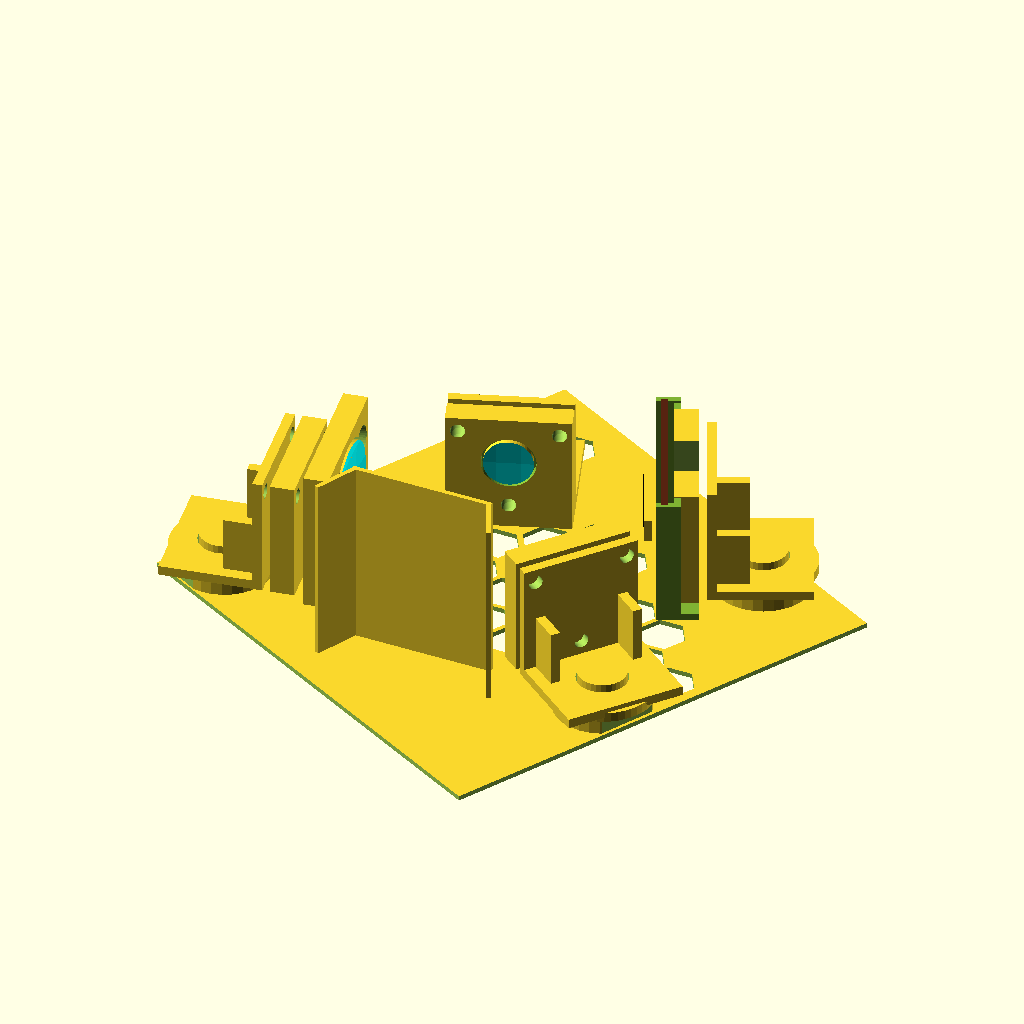
Cell 1 — every parameter at its default value.
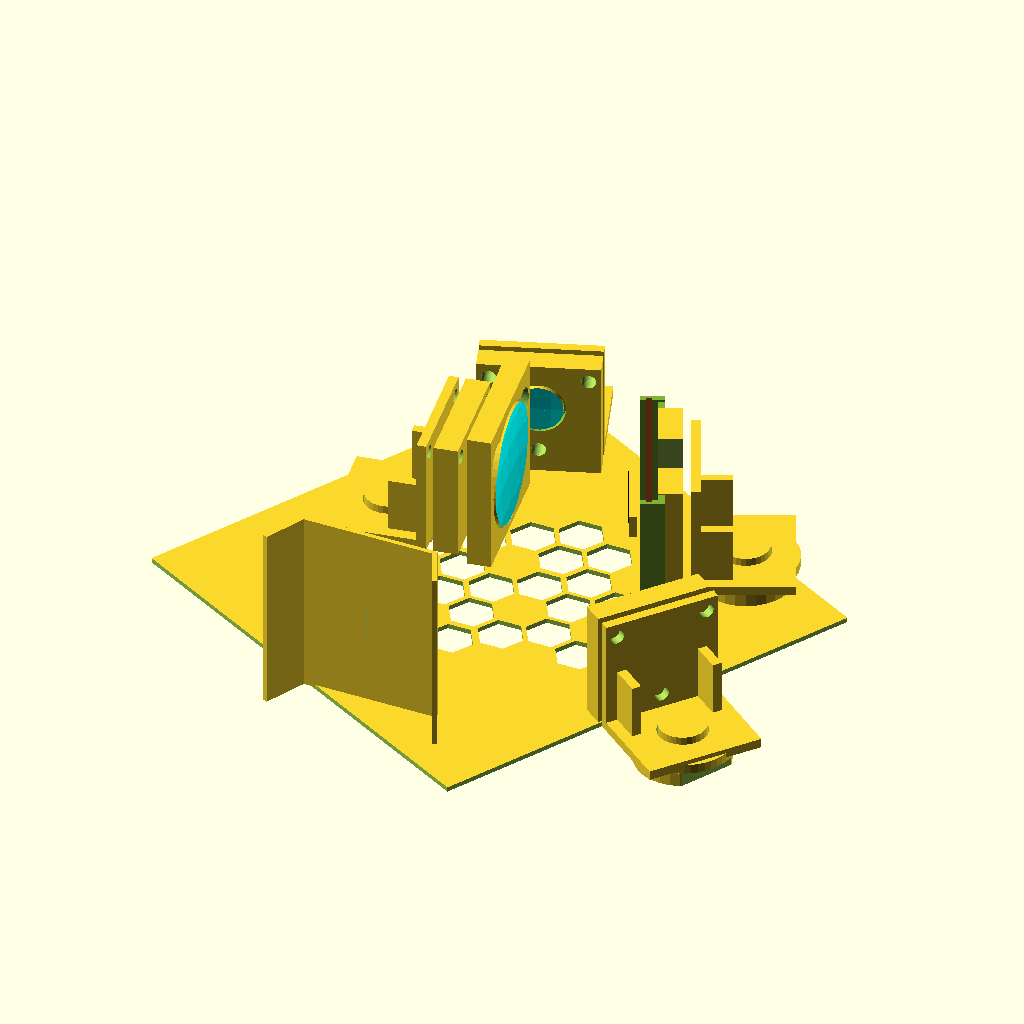
Cell 2: the same model with CM_EFL = 160.
All cells are drawn from the same view direction (rotation 55°, 0°, 25°, orthographic, colour scheme Cornfield), but the view is re-fitted for each cell, so position and scale can differ between cells as well as the parameter.
The OpenSCAD source (hardware/3dPrintable/optics_module_testStand_V2.scad):
use <optics_module_testStand.scad>

pi = 3.14159265;	// pi to the 8th
CM_D = 20;		// coolimatingMirror Diameter
CM_EFL = 80;		// collimatingMirror Effective Focal Length
CM_R = 160;		// collimatingMirror Radius
CM_ET = 3.31;		// collimatingMirror Edge Thickness
CM_CT = 3;		// collimatingMirror Center Thickness
CM_Xr = 90;		// collimatingMirror X rotation
CM_Yr = 0;			// collimatingMirror Y rotation
CM_Zr = 20;		// collimatingMirror Z rotation
CM_Xp = 0;		// collimatingMirror X position
CM_Yp = CM_EFL/2;	// collimatingMirror Y position
CM_Zp = 0;		// collimatingMirror Z position

ES_w = .25;		// entranceSlit width
ES_h = 15;			// entranceSlit height
ES_Xr = 0;			// entranceSlit X rotation
ES_Yr = 0;			// entranceSlit Y rotation
ES_Zr = 0;			// entranceSlit Z rotation
ES_Xp = 0;			// entranceSlit X position
ES_Yp = -CM_EFL/2;	// entranceSlit Y position
ES_Zp = 0;			// entranceSlit Z position

DG_H = 25;		// diffractionGrating height
DG_W = 25;		// diffractionGrating width
DG_GD = 1200;		// diffractionGrating Groove Density
DG_T = 9.5;		// diffractionGrating Thickness
DG_1st = -12.03;	// 1st order - based on a 90deg incident, 1200g/mm, 55nm
DG_2nd = 18.6629;	// 2nd order - based on a 90deg incident, 1200g/mm, 55nm
DG_3rd = 78.5217;	// 3rd order - based on a 90deg incident, 1200g/mm, 55nm
DG_Xr = 0;			// diffractionGrating X rotation
DG_Yr = 0;			// diffractionGratingY rotation
DG_Zr = DG_1st;;	// diffractionGrating Z rotation
				// diffractionGrating X position calculated from collimatingMirror angle and distance
DG_Xp = CM_Xp + CM_EFL * cos((CM_Zr*2) - 90);		
				// diffractionGratingY position calculated from collimatingMirror angle and distance
DG_Yp = CM_Yp + CM_EFL * sin((CM_Zr*2) - 90);		
DG_Zp = 0;			// diffractionGrating Z position
DG_AN = DG_Zr + 90;

FM_D = 50;		// focusingMirror Diameter
FM_EFL = 100;		// focusingMirror Effective Focal Length
FM_R = 200;		// focusingMirror Radius
FM_ET = 6;			// focusingMirror Edge Thickness
FM_Xr = 90;		// focusingMirror X rotation
FM_Yr = 0;			// focusingMirror Y rotation
FM_Zr = 100;		// focusingMirror Z rotation
				// focusingMirror X position calculated from diffractionGrating angle and distance
//FM_Xp = DG_Xp + FM_EFL * cos((CM_Zr*2 - DG_Zr*2)+90);	
FM_Xp = DG_Xp + FM_EFL * -cos(DG_Zr );	
				// focusingMirror Y position calculated from diffractionGrating angle and distance
//FM_Yp = DG_Yp + FM_EFL * sin((CM_Zr*2 - DG_Zr*2)+90);// - (FM_D/1.5);			
FM_Yp = DG_Xp + FM_EFL * sin(DG_Zr ) - (FM_D/1.2);	
FM_Zp = 0;			// focusingMirror Z position

DA_Xr = 0;			// detectorArray X rotation
DA_Yr = 0;			// detectorArray Y rotation
DA_Zr = 25;		// detectorArray Z rotation
DA_Xp = 60;			// detectorArray X position
DA_Yp = 40;			// detectorArray Y position
DA_Zp = 0;			// detectorArray Z position

module entranceSlit(){
	translate([ES_Xp,ES_Yp,ES_Zp]) {
		rotate([ES_Xr,ES_Yr,ES_Zr]){
			difference(){
				cube(size=[60,2,80],center=true);
				cube(size=[ES_w,3,ES_h],center=true);
			}
			rotate([0,0,65]){
				translate([-22,26,0]) cube(size=[20,2,80],center=true);
			}
			rotate([0,0,-65]){
				translate([22,26,0]) cube(size=[20,2,80],center=true);
			}
		}
	}
}

module collimatingMirror(){
	translate([CM_Xp,CM_Yp,CM_Zp]){
		rotate([CM_Xr,CM_Yr,CM_Zr]){
			difference(){
				cylinder(d=CM_D,h=CM_ET,$fn=50,center=true);
				translate([0,0,CM_Zp+(CM_R)]) rotate([90,0,90]) color([0,1,1]) sphere(r=CM_R,$fn=100,center=true);
			}
rotate([-90,0,0]){
	translate([0,35,-28]){
		base();
		collimatingMirrorMount();

		cylinder(r=10,h=10,center=true);
		translate([0,0,-8]) cylinder(r=20,h=7,center=true);

	}
}
		}
	}
}

module diffractionGrating(){
	union(){
		translate([DG_Xp,DG_Yp,DG_Zp]){
			rotate([DG_Xr,DG_Yr,(CM_Zr*2)-(90+DG_Zr)]){
				cube(size=[DG_T,DG_W,DG_H],center=true);
				translate([-DG_T/2+.5,10,0]) color([1,0,0]) cube(size=[1.1,5.1,25.1],center=true);
				translate([-DG_T/2+.5,5,0]) color([1,.5,0]) cube(size=[1.1,5,25.1],center=true);
				translate([-DG_T/2+.5,0,0]) color([1,1,0]) cube(size=[1.1,5,25.1],center=true);
				translate([-DG_T/2+.5,-5,0]) color([0,1,0]) cube(size=[1.1,5,25.1],center=true);
				translate([-DG_T/2+.5,-10,0]) color([0,0,1]) cube(size=[1.1,5.1,25.1],center=true);
				rotate([0,0,-90]) translate([0,35,-28]){
					gratingMount();
					base();
					cylinder(r=10,h=10,center=true);
					difference(){
					translate([0,0,-8]) cylinder(r=20,h=7,center=true);
					translate([-12,24,-8]) rotate([0,0,10]) cube(size=[40,20,10],center=true);
}
				}
			}
		}
	}
	echo ((CM_Zr*2)-(90+DG_Zr));
}

module focusingMirror(){
	translate([FM_Xp,FM_Yp,FM_Zp]){
		rotate([FM_Xr,FM_Yr,FM_Zr]){
			difference(){
				cylinder(d=FM_D,h=FM_ET,$fn=50,center=true);
				translate([0,0,FM_Zp+(FM_R)]) rotate([90,0,0]) color([0,1,1]) sphere(r=FM_R,$fn=100,center=true);
			}
			rotate([270,0,0]) translate([0,49,-28]){
				FocusingMirrorMount();
				base();
				cylinder(r=10,h=10,center=true);
				difference(){
				translate([0,0,-8]) cylinder(r=20,h=7,center=true);
					translate([-14,28,-8]) rotate([0,0,49]) cube(size=[40,20,10],center=true);
					translate([23,15,-8]) rotate([0,0,-41]) cube(size=[40,20,10],center=true);
}
			}
		}
	}
}

module detectorArray(){
	translate([DA_Xp,DA_Yp,DA_Zp]){
		rotate([DA_Xr,DA_Yr,DA_Zr]){
			cube(size=[3,41.85,9.7],center=true);
			translate([-1.5,0,0]) color([0,0,0]) cube(size=[1,35,1],center=true);
			rotate([0,0,270]) translate([0,45,-28]){
				detectorMount();
				base();
					cylinder(r=10,h=10,center=true);
					difference(){
					translate([0,0,-8]) cylinder(r=20,h=7,center=true);
					translate([-14,22,-8]) rotate([0,0,35]) cube(size=[40,20,10],center=true);
					}
			}
		}
	}
}


module testStand(){
	difference(){
		translate([20,11,0]) rotate([0,0,-28.5]) {
			difference(){
			cube(size=[200,200,2],center=true);
				translate([0,104,0]) cube (size=[210,10,10],center=true);
				translate([0,-104,0]) cube (size=[210,10,10],center=true);
				translate([104,0,0]) cube (size=[10,210,10],center=true);
				translate([-104,0,0]) cube (size=[10,210,10],center=true);
			}
		}
		translate([0,0,0]) cylinder(r=10,h=4,$fn=6,center=true);
		translate([17,10,0]) cylinder(r=10,h=4,$fn=6,center=true);
		translate([-17,10,0]) cylinder(r=10,h=4,$fn=6,center=true);
		translate([-0,19,0]) cylinder(r=10,h=4,$fn=6,center=true);
		translate([-0,39,0]) cylinder(r=10,h=4,$fn=6,center=true);
		translate([-17,-9,0]) cylinder(r=10,h=4,$fn=6,center=true);
		translate([17,-9,0]) cylinder(r=10,h=4,$fn=6,center=true);
		translate([-0,109,0]) cylinder(r=10,h=4,$fn=6,center=true);
		translate([-17,29,0]) cylinder(r=10,h=4,$fn=6,center=true);
		translate([17,49,0]) cylinder(r=10,h=4,$fn=6,center=true);
		translate([51,-9,0]) cylinder(r=10,h=4,$fn=6,center=true);
		translate([85,-9,0]) cylinder(r=10,h=4,$fn=6,center=true);
		translate([68,-18,0]) cylinder(r=10,h=4,$fn=6,center=true);
		translate([102,-18,0]) cylinder(r=10,h=4,$fn=6,center=true);
		translate([34,-18,0]) cylinder(r=10,h=4,$fn=6,center=true);
		translate([17,-29,0]) cylinder(r=10,h=4,$fn=6,center=true);
		translate([-47,10,0]) cylinder(r=10,h=4,$fn=6,center=true);
		translate([-34,39,0]) cylinder(r=10,h=4,$fn=6,center=true);
		translate([51,10,0]) cylinder(r=10,h=4,$fn=6,center=true);
		translate([85,10,0]) cylinder(r=10,h=4,$fn=6,center=true);
		translate([68,19,0]) cylinder(r=10,h=4,$fn=6,center=true);
		translate([34,19,0]) cylinder(r=10,h=4,$fn=6,center=true);
		translate([51,29,0]) cylinder(r=10,h=4,$fn=6,center=true);
		translate([51,48,0]) cylinder(r=10,h=4,$fn=6,center=true);
		translate([34,39,0]) cylinder(r=10,h=4,$fn=6,center=true);
		translate([34,58,0]) cylinder(r=10,h=4,$fn=6,center=true);
	}
}

module spectrometer(){
	entranceSlit();
	collimatingMirror();
	diffractionGrating();
	focusingMirror();
	detectorArray();
}

spectrometer();
translate([-5,0,-40]) testStand();
Parameter table extracted from the source (name, type, default, range or options):
pi: number, default 3.14159265
CM_D: number, default 20
CM_EFL: number, default 80
CM_R: number, default 160
CM_ET: number, default 3.31
CM_CT: number, default 3
CM_Xr: number, default 90
CM_Yr: number, default 0
CM_Zr: number, default 20
CM_Xp: number, default 0
CM_Zp: number, default 0
ES_w: number, default 0.25
ES_h: number, default 15
ES_Xr: number, default 0
ES_Yr: number, default 0
ES_Zr: number, default 0
ES_Xp: number, default 0
ES_Zp: number, default 0
DG_H: number, default 25
DG_W: number, default 25
DG_GD: number, default 1200
DG_T: number, default 9.5
DG_1st: number, default -12.03
DG_2nd: number, default 18.6629
DG_3rd: number, default 78.5217
DG_Xr: number, default 0
DG_Yr: number, default 0
DG_Zp: number, default 0
FM_D: number, default 50
FM_EFL: number, default 100
FM_R: number, default 200
FM_ET: number, default 6
FM_Xr: number, default 90
FM_Yr: number, default 0
FM_Zr: number, default 100
FM_Zp: number, default 0
DA_Xr: number, default 0
DA_Yr: number, default 0
DA_Zr: number, default 25
DA_Xp: number, default 60
DA_Yp: number, default 40
DA_Zp: number, default 0
